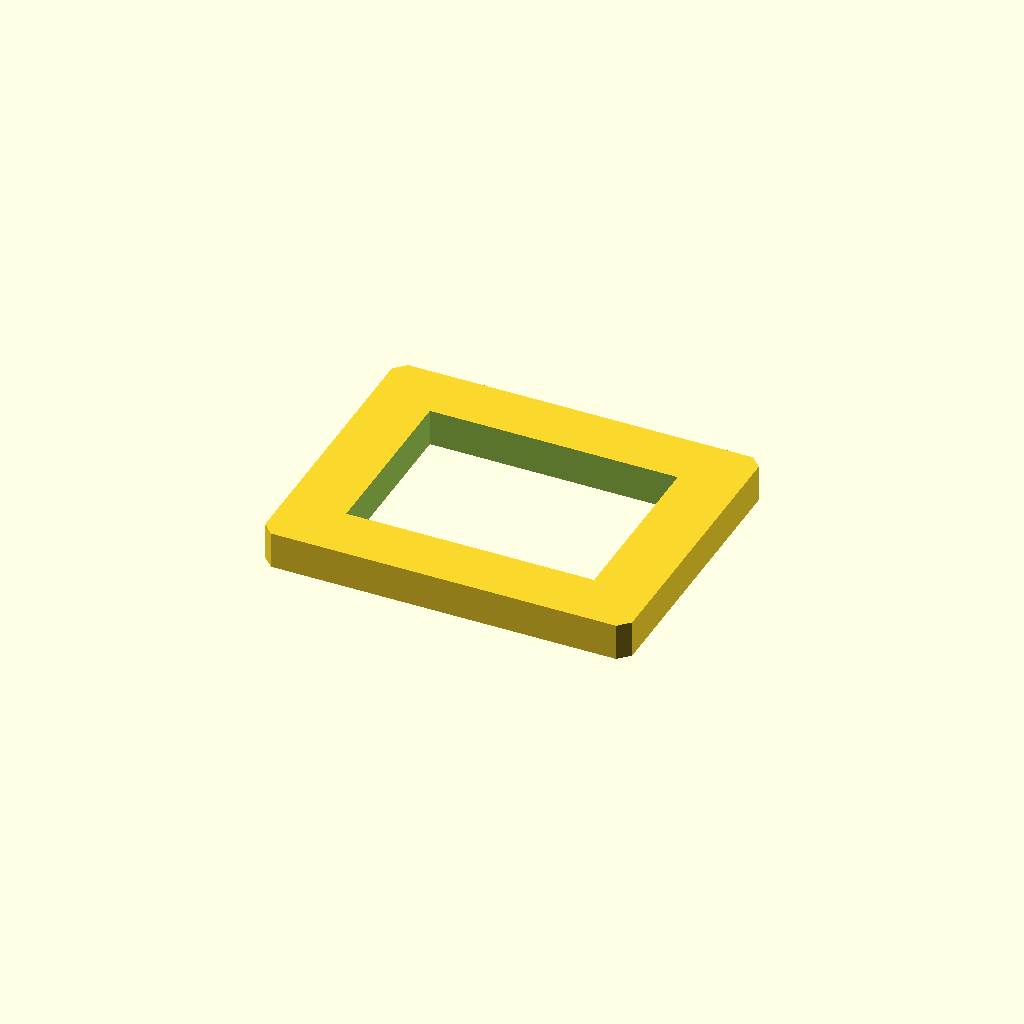
Cell 1: the model at its default parameters.
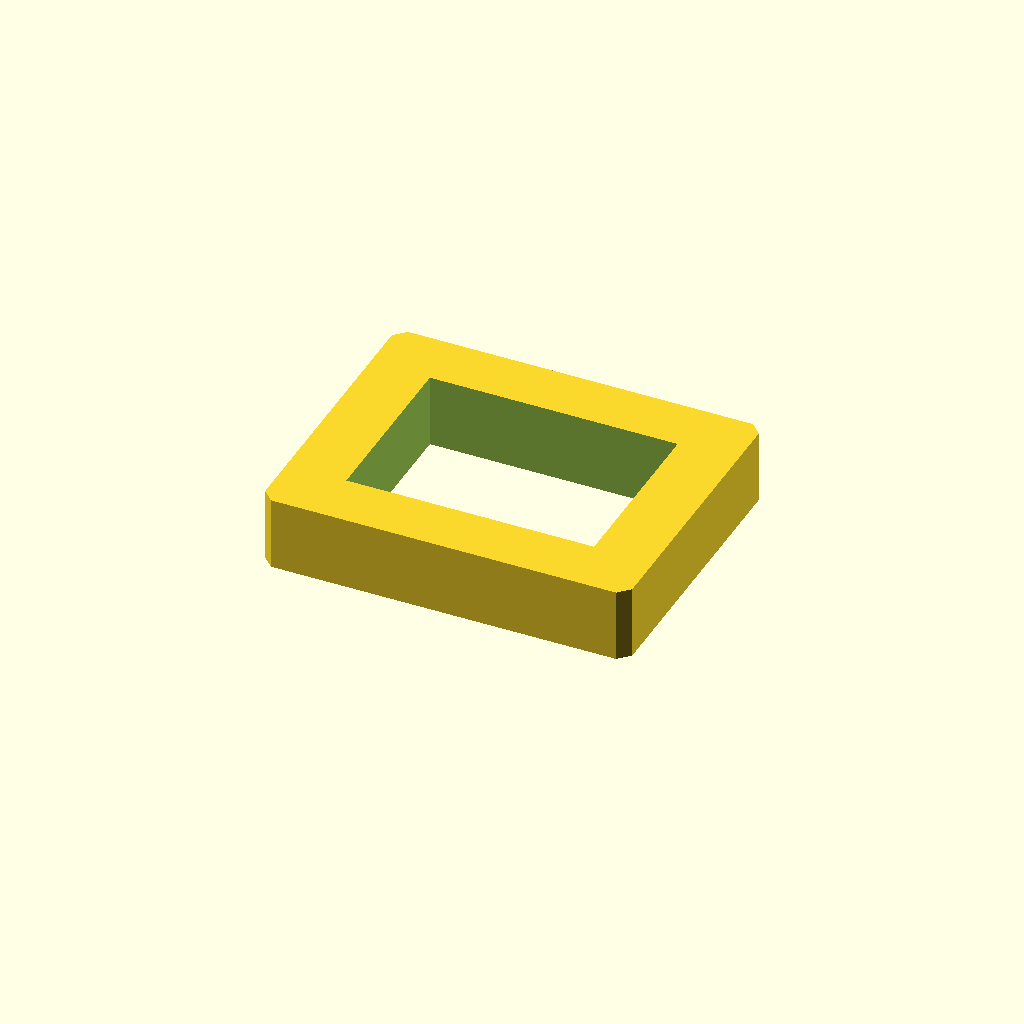
Cell 2: the same model with plate_t = 20.
One fixed orthographic camera (rotation 55°, 0°, 25°; colour scheme Cornfield) for every cell.
Source of the model, optional_data/data/sketch2/voidplates/part_0036.scad:
$fn = 32;

// ----------------------------------------------------------------------
// Windowed plate: 1 voids, 100 x 80 x 10 mm
// ----------------------------------------------------------------------

// --- parameters (mm) ---
plate_l = 100;            // plate length, X
plate_w = 80;             // plate width, Y
plate_t = 10;             // plate thickness, Z
edge_margin = 12;         // wall from the plate edge to any window
win1_l = 67.5;            // window length
win1_w = 48.8;            // window width
depth_1 = 10;             // depth of void 1 (full thickness = through)
corner_c = 3;             // corner chamfer of the plate
fit_tol = 0.1;            // declared fit tolerance (prompt contract)
free_tol = 0.5;           // declared free tolerance (prompt contract)

profile = [[3, 0], [97, 0], [100, 3], [100, 77], [97, 80], [3, 80], [0, 77], [0, 3]];  // primary outline, 8 points, counter clockwise
void_1 = [[16.25, 15.6], [83.75, 15.6], [83.75, 64.4], [16.25, 64.4]];  // large central window, 4 points

// --- the one profile operation ---
difference() {
  linear_extrude(height = plate_t) polygon(points = profile);
  translate([0, 0, -1])
    linear_extrude(height = plate_t + 2) polygon(points = void_1);
}
Parameter table extracted from the source (name, type, default, range or options):
plate_l: number, default 100
plate_w: number, default 80
plate_t: number, default 10
edge_margin: number, default 12
win1_l: number, default 67.5
win1_w: number, default 48.8
depth_1: number, default 10
corner_c: number, default 3
fit_tol: number, default 0.1
free_tol: number, default 0.5
